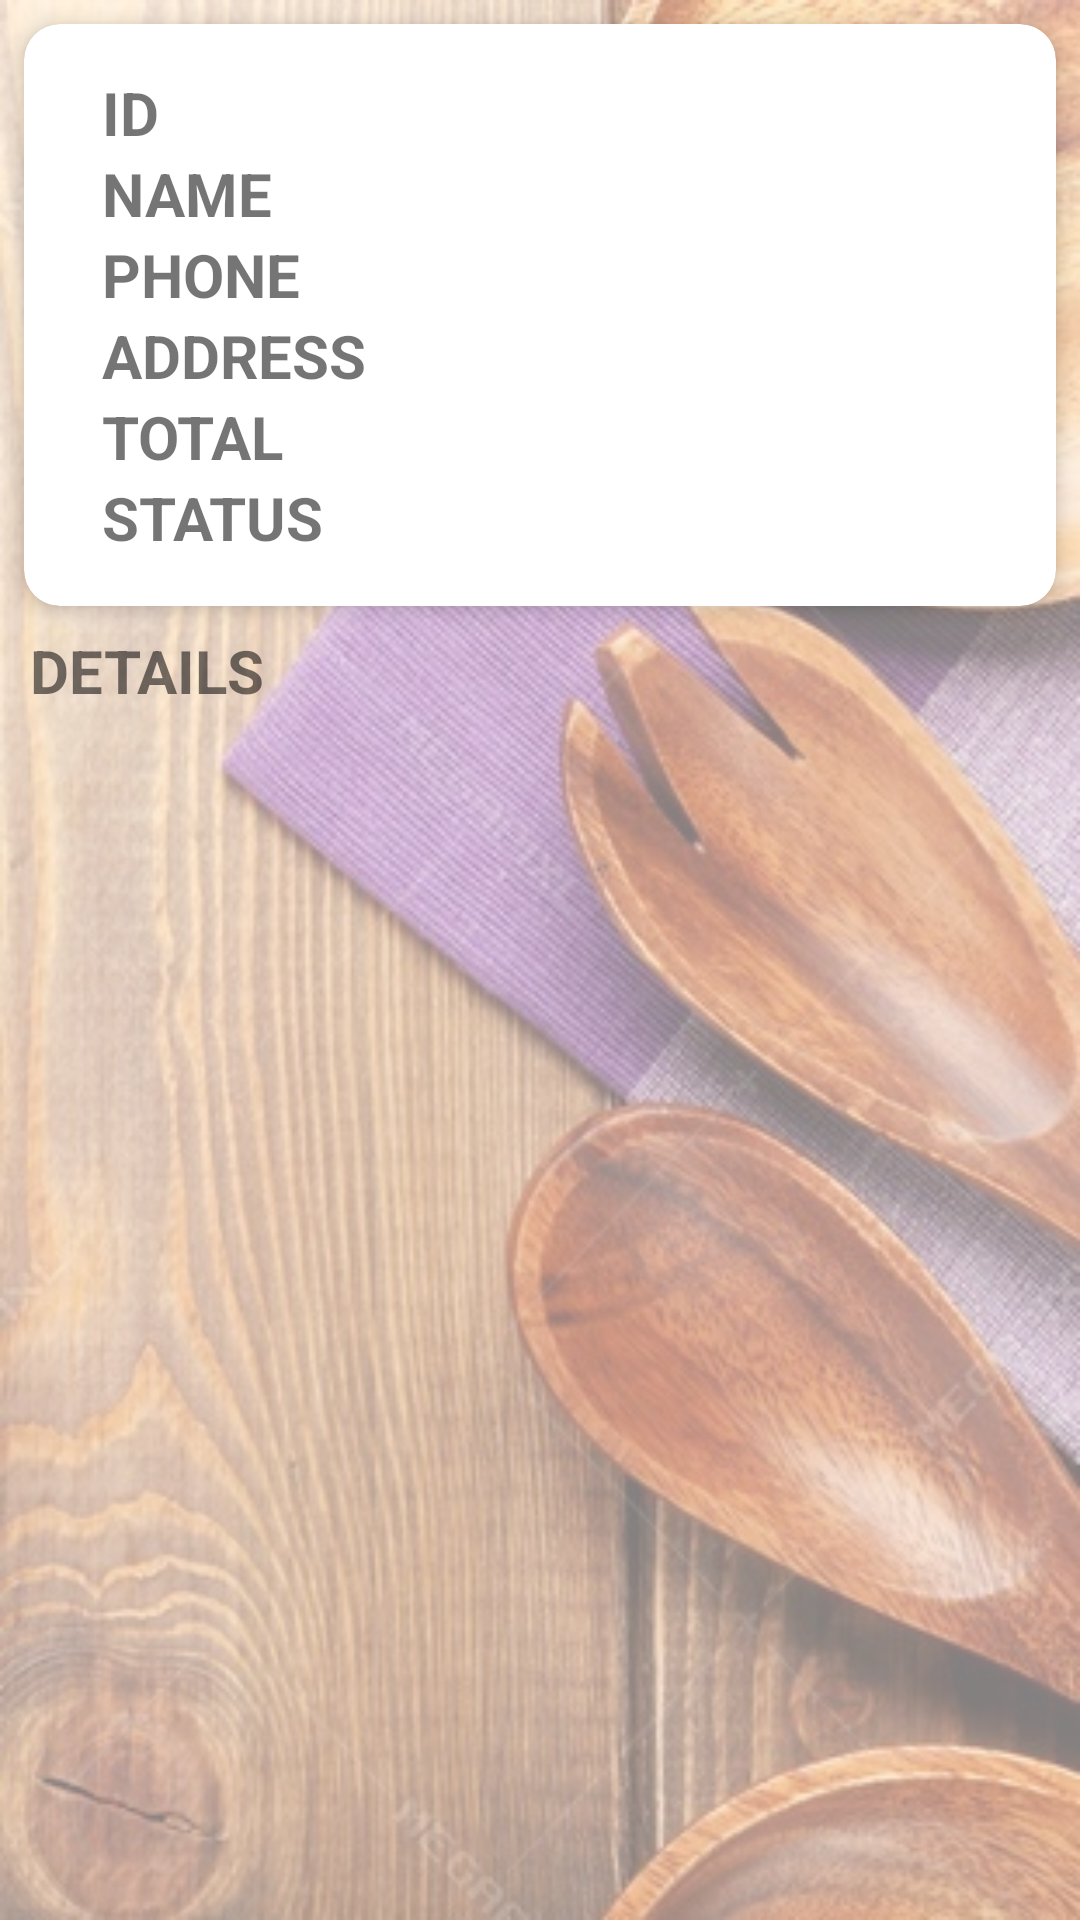

Here is an Android app screen rendered from its layout file. Give the layout XML and the strings, colors and styles it references.
<!-- AndroidManifest.xml: application theme AppTheme -->
<!-- res/layout/activity_orderdetails.xml -->
<?xml version="1.0" encoding="utf-8"?>
<RelativeLayout xmlns:android="http://schemas.android.com/apk/res/android"
    xmlns:app="http://schemas.android.com/apk/res-auto"
    xmlns:tools="http://schemas.android.com/tools"
    android:layout_width="match_parent"
    android:layout_height="match_parent"
    tools:context="com.kitchencreator.kitchencreator.Dashboard.Orderdetails"
    android:background="@drawable/background3"
    >
    <RelativeLayout
        android:layout_width="match_parent"
        android:layout_height="match_parent"
        android:background="@drawable/trans_white">


        <android.support.v7.widget.CardView
            xmlns:android="http://schemas.android.com/apk/res/android"
            xmlns:app="http://schemas.android.com/apk/res-auto"
            android:layout_width="match_parent"
            xmlns:tools="http://schemas.android.com/tools"
            android:id="@+id/orderinfo"
            android:layout_height="wrap_content"
            android:layout_margin="8dp"
            app:cardElevation="4dp"
            android:background="@color/capehoney"
            app:cardCornerRadius="12dp">

            <LinearLayout
                android:layout_margin="16dp"
                android:layout_width="match_parent"
                android:layout_height="wrap_content"
                android:orientation="vertical"
                android:layout_marginBottom="16dp"
                android:layout_gravity="center_vertical"
                >


                <TextView
                    android:id="@+id/orderid1"
                    android:layout_width="wrap_content"
                    android:layout_height="match_parent"
                    android:layout_gravity="center_vertical"
                    android:layout_marginLeft="10dp"
                    android:layout_marginStart="10dp"
                    android:text="Id"
                    android:textSize="20sp"
                    android:textAllCaps="true"
                    android:textStyle="bold"
                    tools:ignore="RtlHardcoded" />
                <TextView
                    android:id="@+id/ordername1"
                    android:layout_width="wrap_content"
                    android:layout_height="match_parent"
                    android:layout_gravity="center_vertical"
                    android:layout_marginLeft="10dp"
                    android:layout_marginStart="10dp"
                    android:text="Name"
                    android:textSize="20sp"
                    android:textAllCaps="true"
                    android:textStyle="bold"
                    tools:ignore="RtlHardcoded" />
                <TextView
                    android:id="@+id/orderphone1"
                    android:layout_width="wrap_content"
                    android:layout_height="wrap_content"
                    android:layout_gravity="center_vertical"
                    android:layout_marginLeft="10dp"
                    android:layout_marginStart="10dp"
                    android:text="Phone"
                    android:textAllCaps="true"
                    android:textSize="20sp"
                    android:textStyle="bold"
                    tools:ignore="RtlHardcoded" />
                <TextView
                    android:id="@+id/orderaddress1"
                    android:layout_width="wrap_content"
                    android:layout_height="match_parent"
                    android:layout_gravity="center_vertical"
                    android:layout_marginLeft="10dp"
                    android:layout_marginStart="10dp"
                    android:text="Address"
                    android:textSize="20sp"
                    android:textAllCaps="true"
                    android:textStyle="bold"
                    tools:ignore="RtlHardcoded" />
                <TextView
                    android:id="@+id/ordertotal1"
                    android:layout_width="wrap_content"
                    android:layout_height="match_parent"
                    android:layout_gravity="center_vertical"
                    android:layout_marginLeft="10dp"
                    android:layout_marginStart="10dp"
                    android:text="Total"
                    android:textSize="20sp"
                    android:textAllCaps="true"
                    android:textStyle="bold"
                    tools:ignore="RtlHardcoded" />
                <TextView
                    android:id="@+id/orderstatus1"
                    android:layout_width="wrap_content"
                    android:layout_height="match_parent"
                    android:layout_gravity="center_vertical"
                    android:layout_marginLeft="10dp"
                    android:layout_marginStart="10dp"
                    android:text="Status"
                    android:textSize="20sp"
                    android:textAllCaps="true"
                    android:textStyle="bold"
                    tools:ignore="RtlHardcoded" />





            </LinearLayout>




        </android.support.v7.widget.CardView>

        <TextView
            android:id="@+id/Text"
            android:layout_below="@+id/orderinfo"
            android:layout_width="wrap_content"
            android:layout_height="wrap_content"
            android:layout_gravity="center_vertical"
            android:layout_marginLeft="10dp"
            android:layout_marginStart="10dp"
            android:text="Details"
            android:textSize="20sp"
            android:textAllCaps="true"
            android:textStyle="bold"
            tools:ignore="RtlHardcoded" />
        <android.support.v7.widget.RecyclerView
            android:id="@+id/orderdet"
            android:layout_width="match_parent"
            android:layout_height="wrap_content"
            android:layout_below="@+id/Text"

        />

    </RelativeLayout>

</RelativeLayout>
<!-- resources referenced by this layout -->
<resources>
  <color name="capehoney">#FFB74D</color>
  <!-- drawable background3: jpg bitmap (drawable, 89132 bytes) -->
  <!-- drawable trans_white (drawable) -->
  <?xml version="1.0" encoding="utf-8"?>
  <selector xmlns:android="http://schemas.android.com/apk/res/android">
  <item>
      <shape>
          <solid android:color="#80ffffff">
  
          </solid>
      </shape>
  </item>>
  </selector>
  <style name="AppTheme" parent="Theme.AppCompat.Light.NoActionBar">
          
          <item name="colorPrimary">@color/capehoney</item>
          <item name="colorPrimaryDark">@color/seabuckthorn</item>
          <item name="colorAccent">@color/capehoney</item>
      </style>
  <color name="seabuckthorn">#FFA000</color>
</resources>
